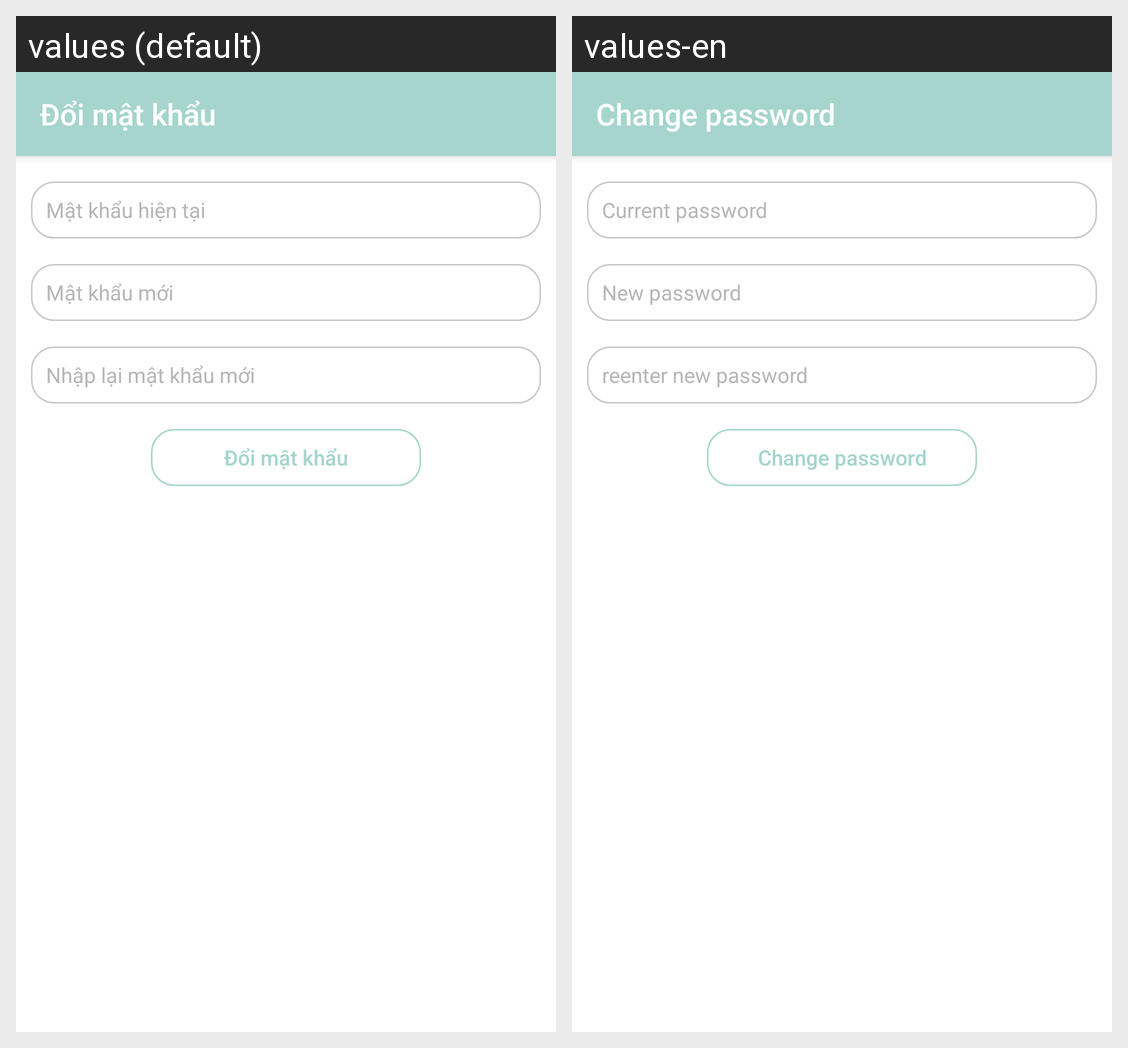

The same Android screen rendered under two of its app's locales, left to right. List the strings drawn on it with the default value and each locale's translation.
Android screen res/layout/activity_change_password.xml rendered under 2 locales, left to right: values (default), values-en. Device: Nexus 5 (rendered at 1080×1920; each locale shown at half size, 540×960, under a caption strip naming it); theme Theme.Hoco.
Strings drawn on this screen, with the default value and each locale's value (text and hints the layout hard-codes, and strings that could not be matched under every locale, appear in the picture but are not listed):

str_change_password
  values: Đổi mật khẩu
  values-en: Change password

str_current_password
  values: Mật khẩu hiện tại
  values-en: Current password

str_new_password
  values: Mật khẩu mới
  values-en: New password

str_reenter_new_password
  values: Nhập lại mật khẩu mới
  values-en: reenter new password
